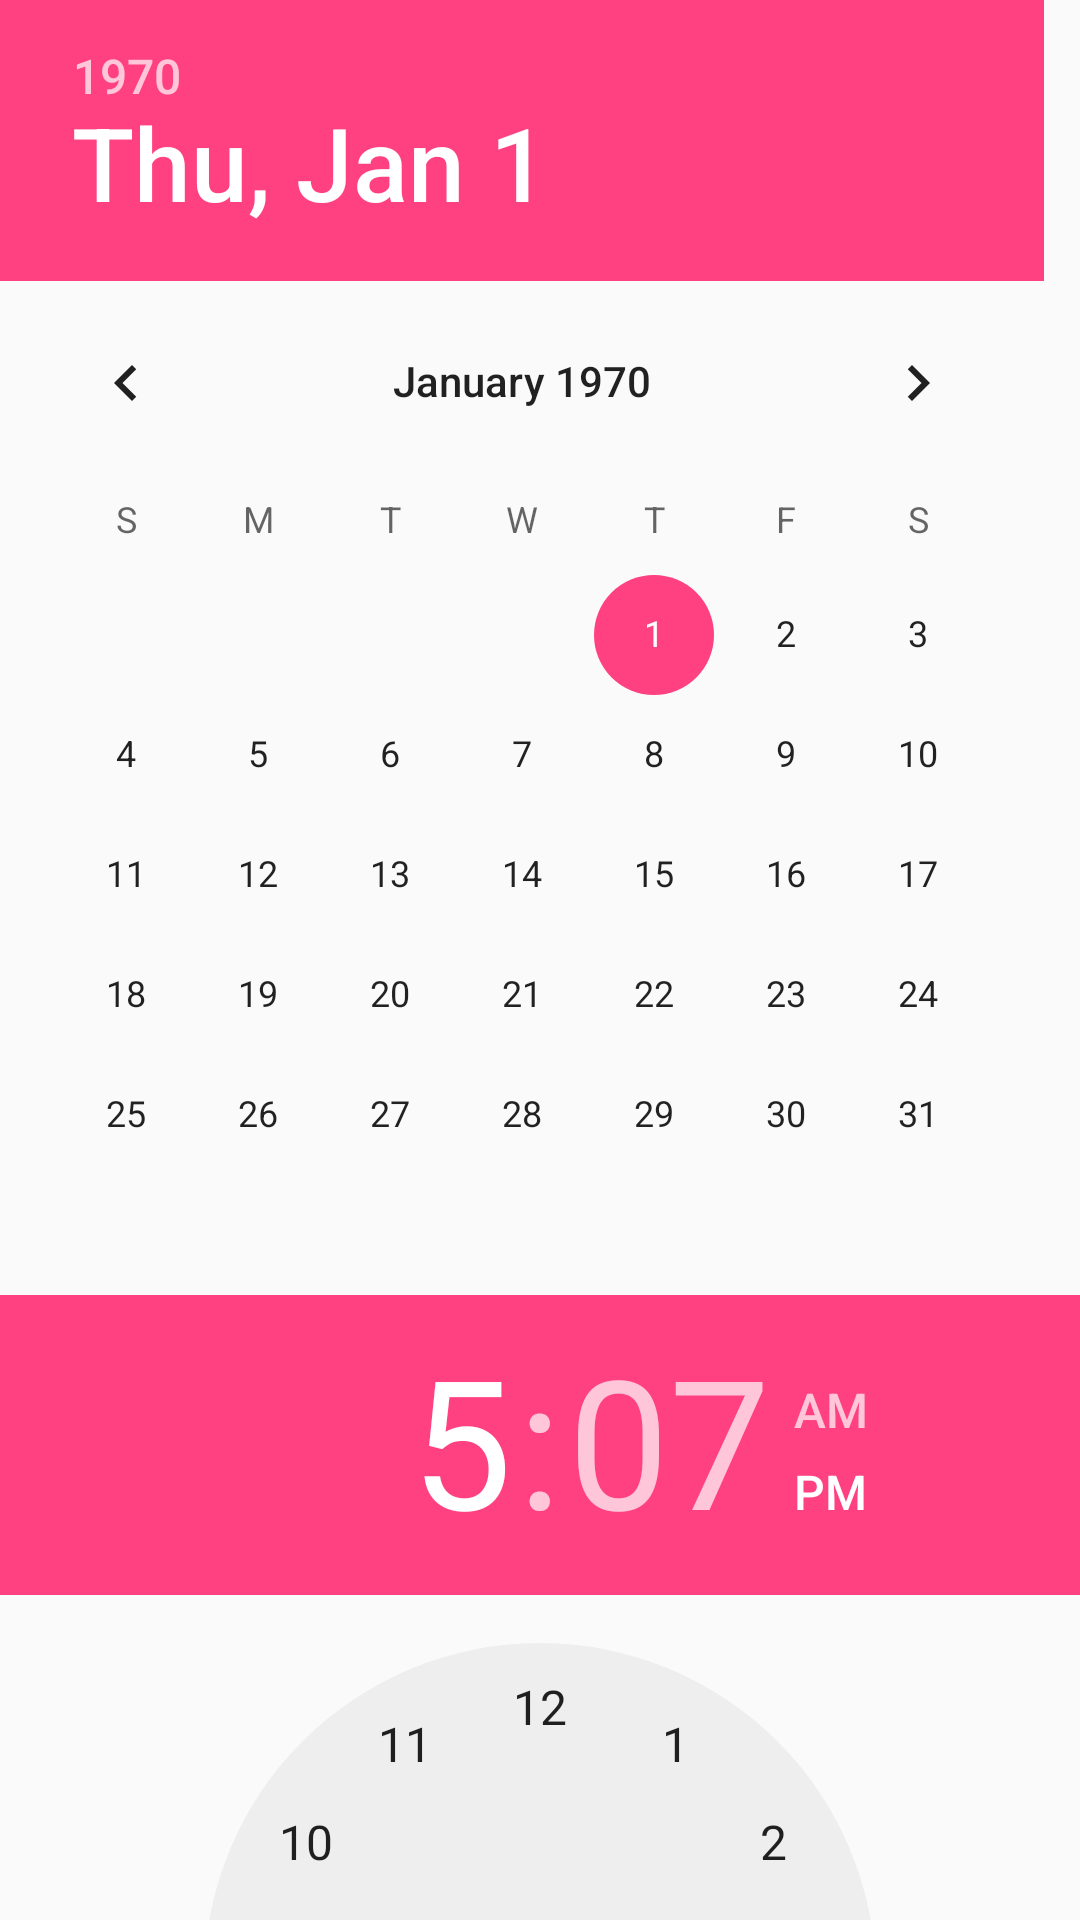

The Android layout XML behind this screen, and the referenced resources:
<!-- AndroidManifest.xml: application theme AppTheme -->
<!-- res/layout/common_datetime.xml -->
<?xml version="1.0" encoding="utf-8"?>
<LinearLayout xmlns:android="http://schemas.android.com/apk/res/android"
    android:orientation="vertical" android:layout_width="match_parent"
    android:layout_height="match_parent">
    <DatePicker
        android:id="@+id/datepicker"
        android:layout_width="match_parent"
        android:layout_height="wrap_content"
        android:calendarViewShown="false" />

    <TimePicker
        android:id="@+id/timepicker"
        android:layout_width="match_parent"
        android:layout_height="wrap_content" />
</LinearLayout>
<!-- resources referenced by this layout -->
<resources>
  <style name="AppTheme" parent="Theme.AppCompat.Light.DarkActionBar">
          
          <item name="colorPrimary">@color/colorPrimary</item>
          <item name="colorPrimaryDark">@color/colorPrimaryDark</item>
          <item name="colorAccent">@color/colorAccent</item>
      </style>
  <color name="colorPrimary">#3F51B5</color>
  <color name="colorPrimaryDark">#303F9F</color>
  <color name="colorAccent">#FF4081</color>
</resources>
